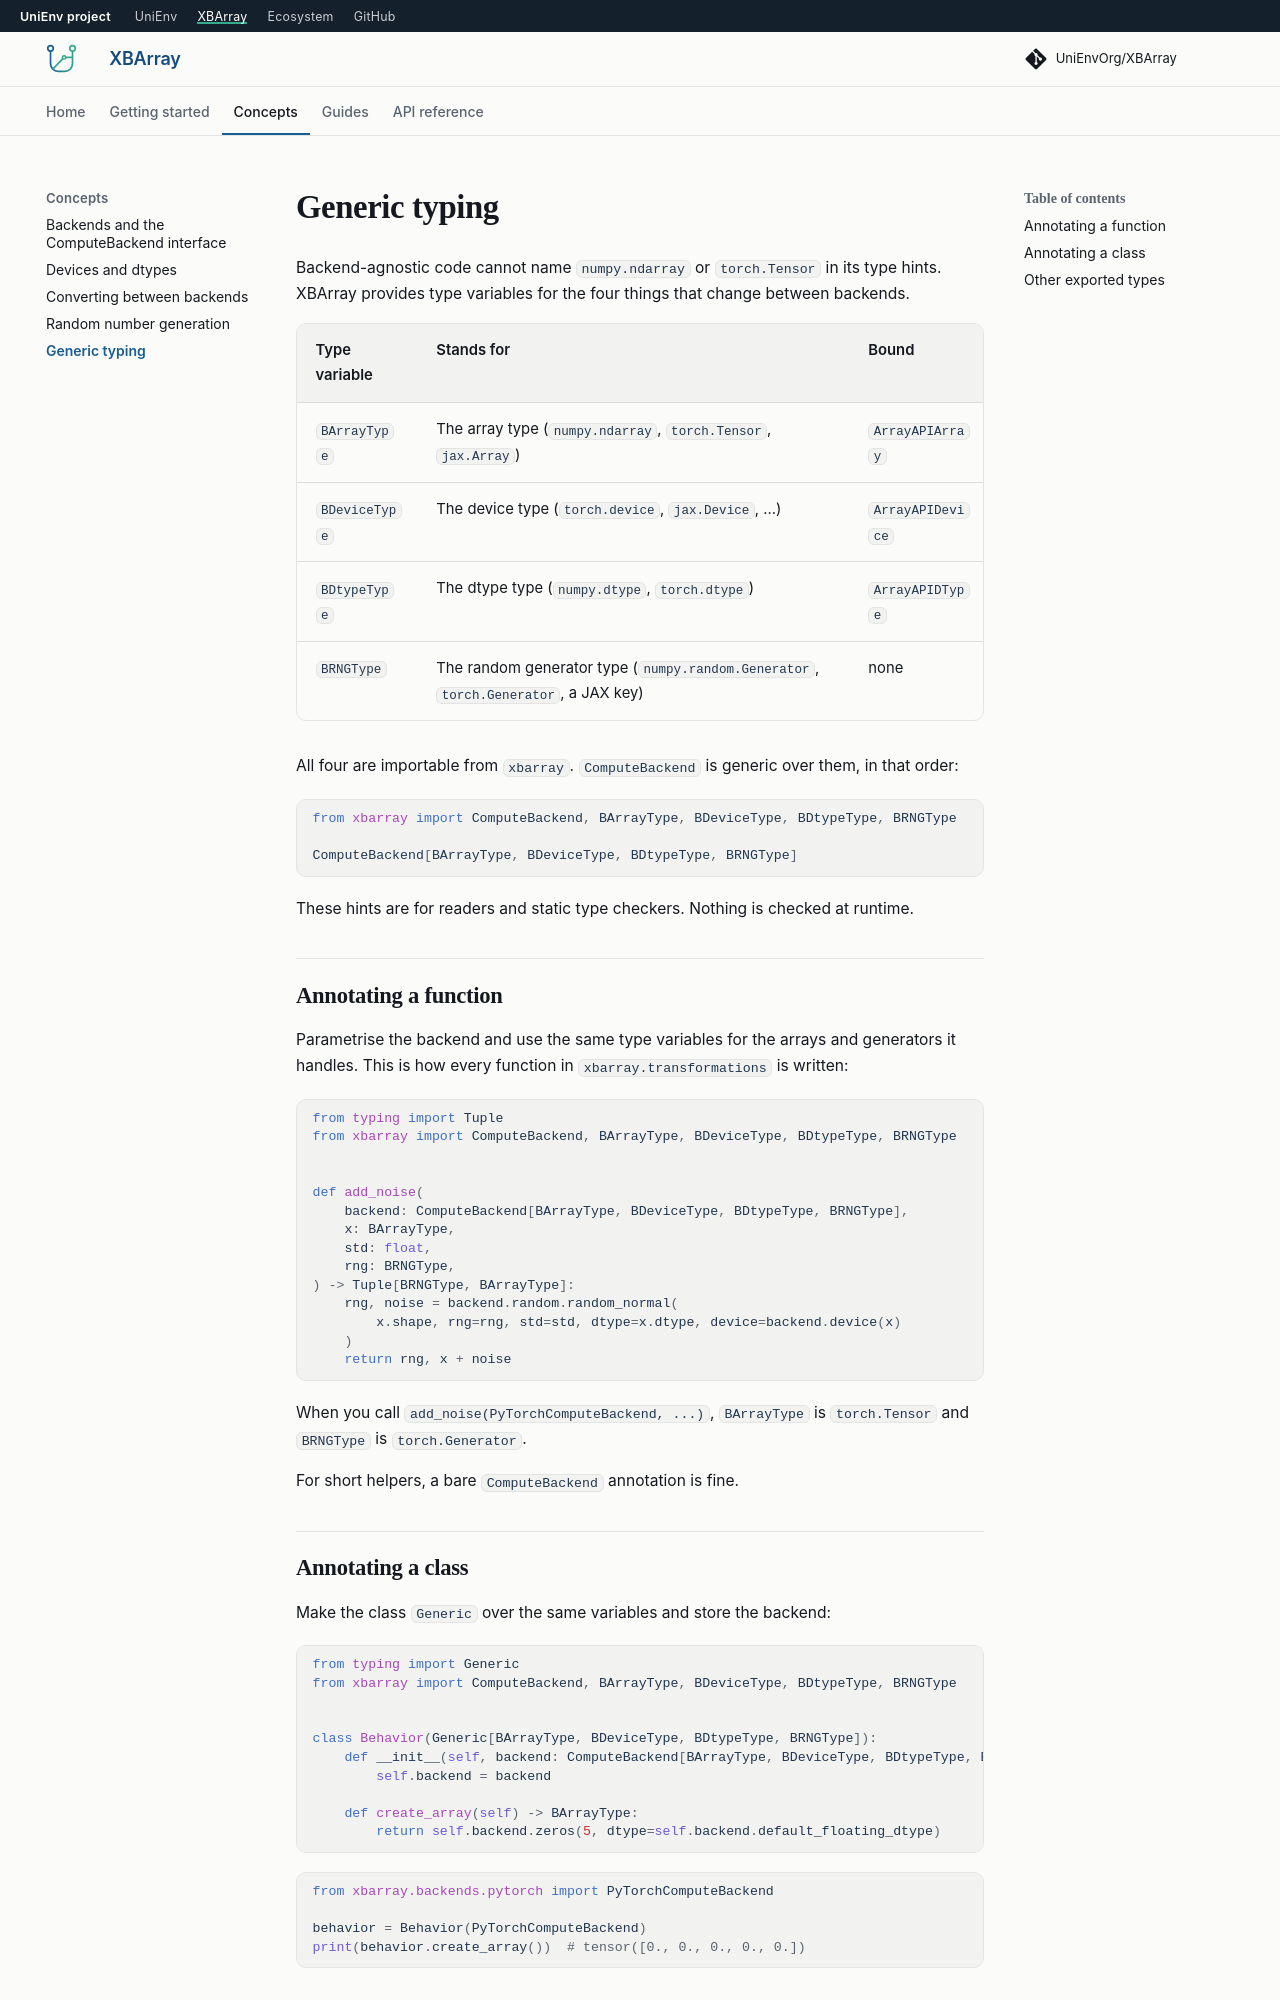

repository: UniEnvOrg/XBArray · page: 0.0.1a20/concepts/typing/index.html · generator: mkdocs

# Generic typing

Backend-agnostic code cannot name `numpy.ndarray` or `torch.Tensor` in its type hints.
XBArray provides type variables for the four things that change between backends.

| Type variable | Stands for | Bound |
| --- | --- | --- |
| `BArrayType` | The array type (`numpy.ndarray`, `torch.Tensor`, `jax.Array`) | `ArrayAPIArray` |
| `BDeviceType` | The device type (`torch.device`, `jax.Device`, ...) | `ArrayAPIDevice` |
| `BDtypeType` | The dtype type (`numpy.dtype`, `torch.dtype`) | `ArrayAPIDType` |
| `BRNGType` | The random generator type (`numpy.random.Generator`, `torch.Generator`, a JAX key) | none |

All four are importable from `xbarray`. `ComputeBackend` is generic over them, in that
order:

```python
from xbarray import ComputeBackend, BArrayType, BDeviceType, BDtypeType, BRNGType

ComputeBackend[BArrayType, BDeviceType, BDtypeType, BRNGType]
```

These hints are for readers and static type checkers. Nothing is checked at runtime.

## Annotating a function

Parametrise the backend and use the same type variables for the arrays and generators
it handles. This is how every function in `xbarray.transformations` is written:

```python
from typing import Tuple
from xbarray import ComputeBackend, BArrayType, BDeviceType, BDtypeType, BRNGType


def add_noise(
    backend: ComputeBackend[BArrayType, BDeviceType, BDtypeType, BRNGType],
    x: BArrayType,
    std: float,
    rng: BRNGType,
) -> Tuple[BRNGType, BArrayType]:
    rng, noise = backend.random.random_normal(
        x.shape, rng=rng, std=std, dtype=x.dtype, device=backend.device(x)
    )
    return rng, x + noise
```

When you call `add_noise(PyTorchComputeBackend, ...)`, `BArrayType` is `torch.Tensor`
and `BRNGType` is `torch.Generator`.

For short helpers, a bare `ComputeBackend` annotation is fine.
